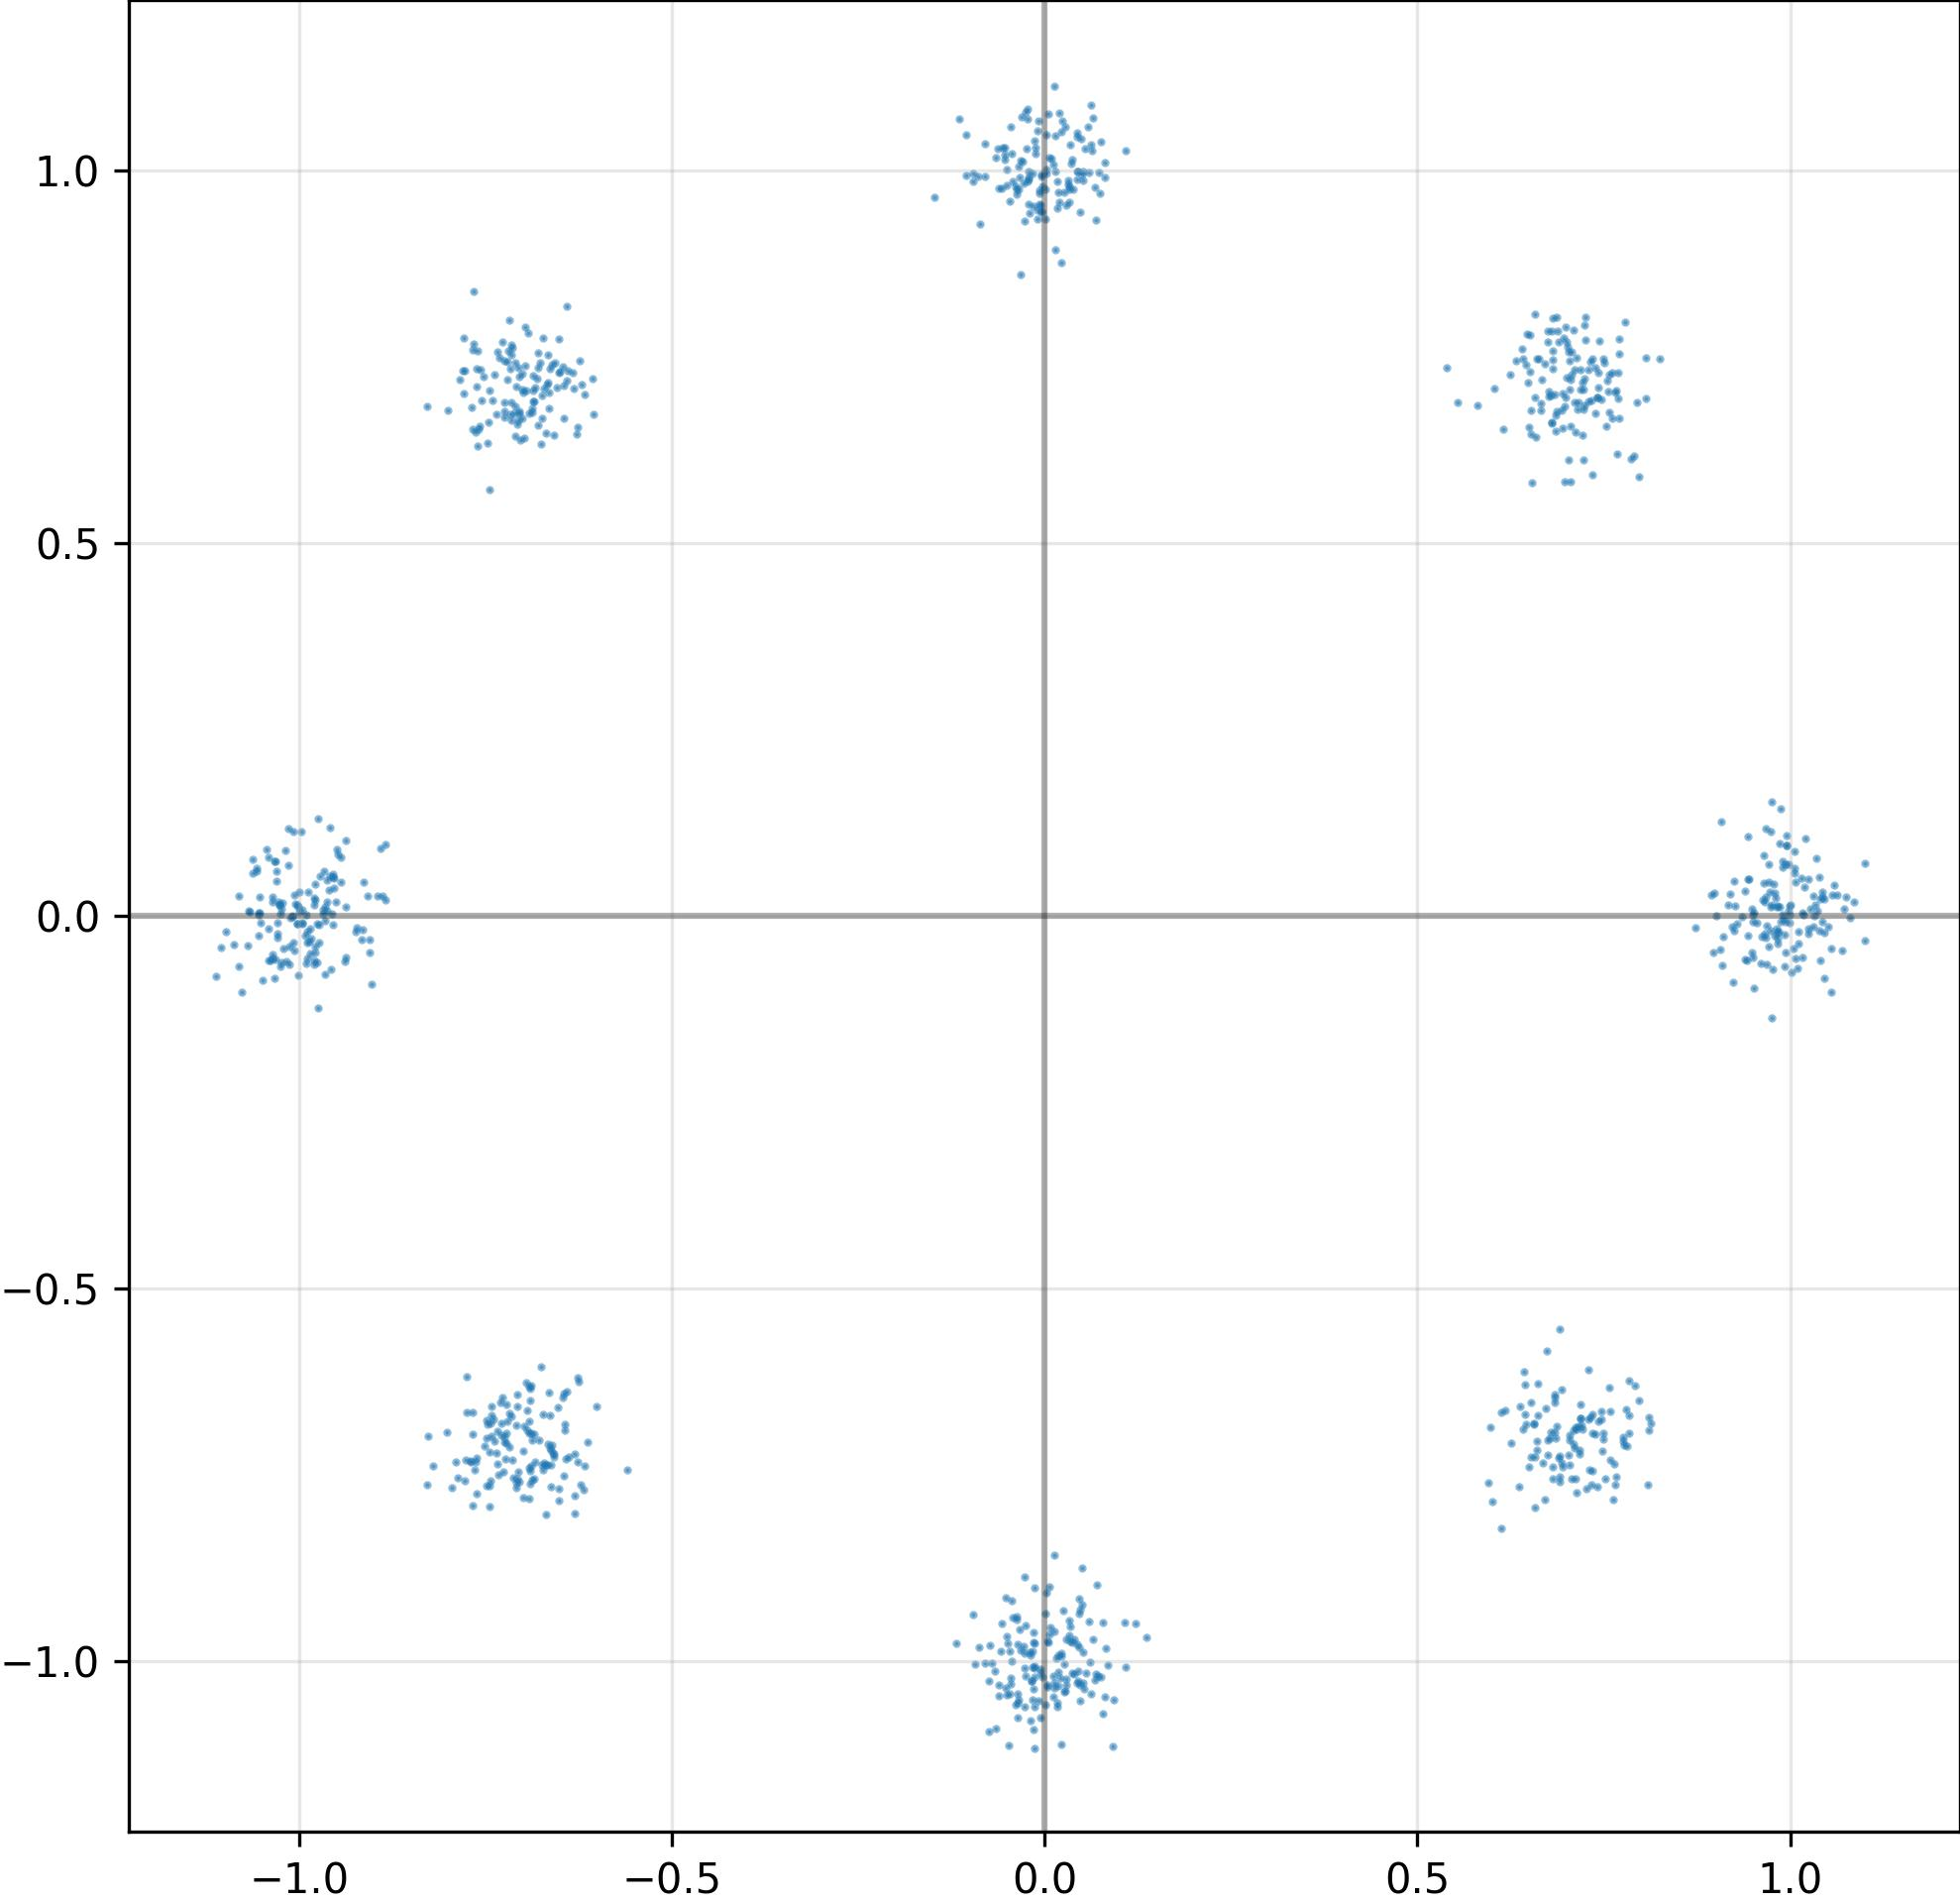

Values plotted in this chart, from the file beside it:
I, Q
9.857240915298461914e-01, 1.232561934739351273e-02
7.043274641036987305e-01, -7.029883265495300293e-01
6.370845437049865723e-01, -6.587934494018554688e-01
1.005202054977416992e+00, -4.433694109320640564e-02
6.659929752349853516e-01, 6.778826117515563965e-01
-9.903860092163085938e-01, 9.144578943960368633e-04
7.309674620628356934e-01, -7.432811856269836426e-01
7.769665122032165527e-01, -7.105339169502258301e-01
-1.030930519104003906e+00, 4.575940594077110291e-02
6.608538031578063965e-01, -7.164446711540222168e-01
7.183382511138916016e-01, -6.736980080604553223e-01
7.234115600585937500e-01, 7.196965813636779785e-01
-7.068812251091003418e-01, 7.354035973548889160e-01
5.436983332037925720e-02, 1.028421521186828613e+00
7.021710276603698730e-01, -7.236281037330627441e-01
9.804495573043823242e-01, 2.369392104446887970e-02
-6.978260278701782227e-01, -6.848980188369750977e-01
6.618371605873107910e-01, -6.272020339965820312e-01
7.463769316673278809e-01, -6.650472879409790039e-01
6.986006498336791992e-01, 7.890403270721435547e-01
-6.565150618553161621e-02, -1.090813040733337402e+00
-5.010109767317771912e-02, -9.761153459548950195e-01
-7.329391241073608398e-01, -7.499870061874389648e-01
-6.615683436393737793e-01, 7.386696934700012207e-01
3.139735385775566101e-02, 9.811936616897583008e-01
-9.792376160621643066e-01, 2.086264081299304962e-02
-1.035474777221679688e+00, 1.843966916203498840e-02
5.327484011650085449e-02, -1.036944031715393066e+00
-1.000658273696899414e+00, 3.149299696087837219e-02
-9.962968826293945312e-01, -1.053749956190586090e-02
9.494388699531555176e-01, -8.278872817754745483e-03
-7.687830328941345215e-01, 6.818988323211669922e-01
-1.017810106277465820e+00, -6.110335886478424072e-02
-1.480171382427215576e-01, 9.639368057250976562e-01
-3.211216256022453308e-02, 8.594374656677246094e-01
1.056525707244873047e+00, 2.813317999243736267e-02
2.165896445512771606e-02, -9.892256855964660645e-01
7.426716089248657227e-01, -6.776531934738159180e-01
7.535538673400878906e-01, 6.565514206886291504e-01
7.702168822288513184e-01, 7.535617947578430176e-01
-9.787315726280212402e-01, -4.984491318464279175e-02
9.942516088485717773e-01, -4.981341212987899780e-02
-6.315718889236450195e-01, 7.066556215286254883e-01
7.112233638763427734e-01, 7.327672243118286133e-01
4.014394059777259827e-02, -1.017007112503051758e+00
-6.443580985069274902e-01, -6.897451281547546387e-01
3.461925312876701355e-02, -9.729220867156982422e-01
-6.712917089462280273e-01, -7.344452142715454102e-01
-6.723305583000183105e-01, 7.075775265693664551e-01
9.642989039421081543e-01, 8.138067275285720825e-02
-7.160583138465881348e-01, 7.526484727859497070e-01
4.460108466446399689e-03, -9.746964573860168457e-01
6.483919024467468262e-01, 7.152141332626342773e-01
-6.878355145454406738e-01, 6.804986596107482910e-01
9.792463183403015137e-01, -2.697281539440155029e-02
-6.695562005043029785e-01, -7.365052103996276855e-01
-3.953990340232849121e-02, -1.057986021041870117e+00
9.716342091560363770e-01, 4.453723132610321045e-02
7.414558529853820801e-01, 6.944573521614074707e-01
-6.864722371101379395e-01, 6.891406178474426270e-01
... 964 more rows
